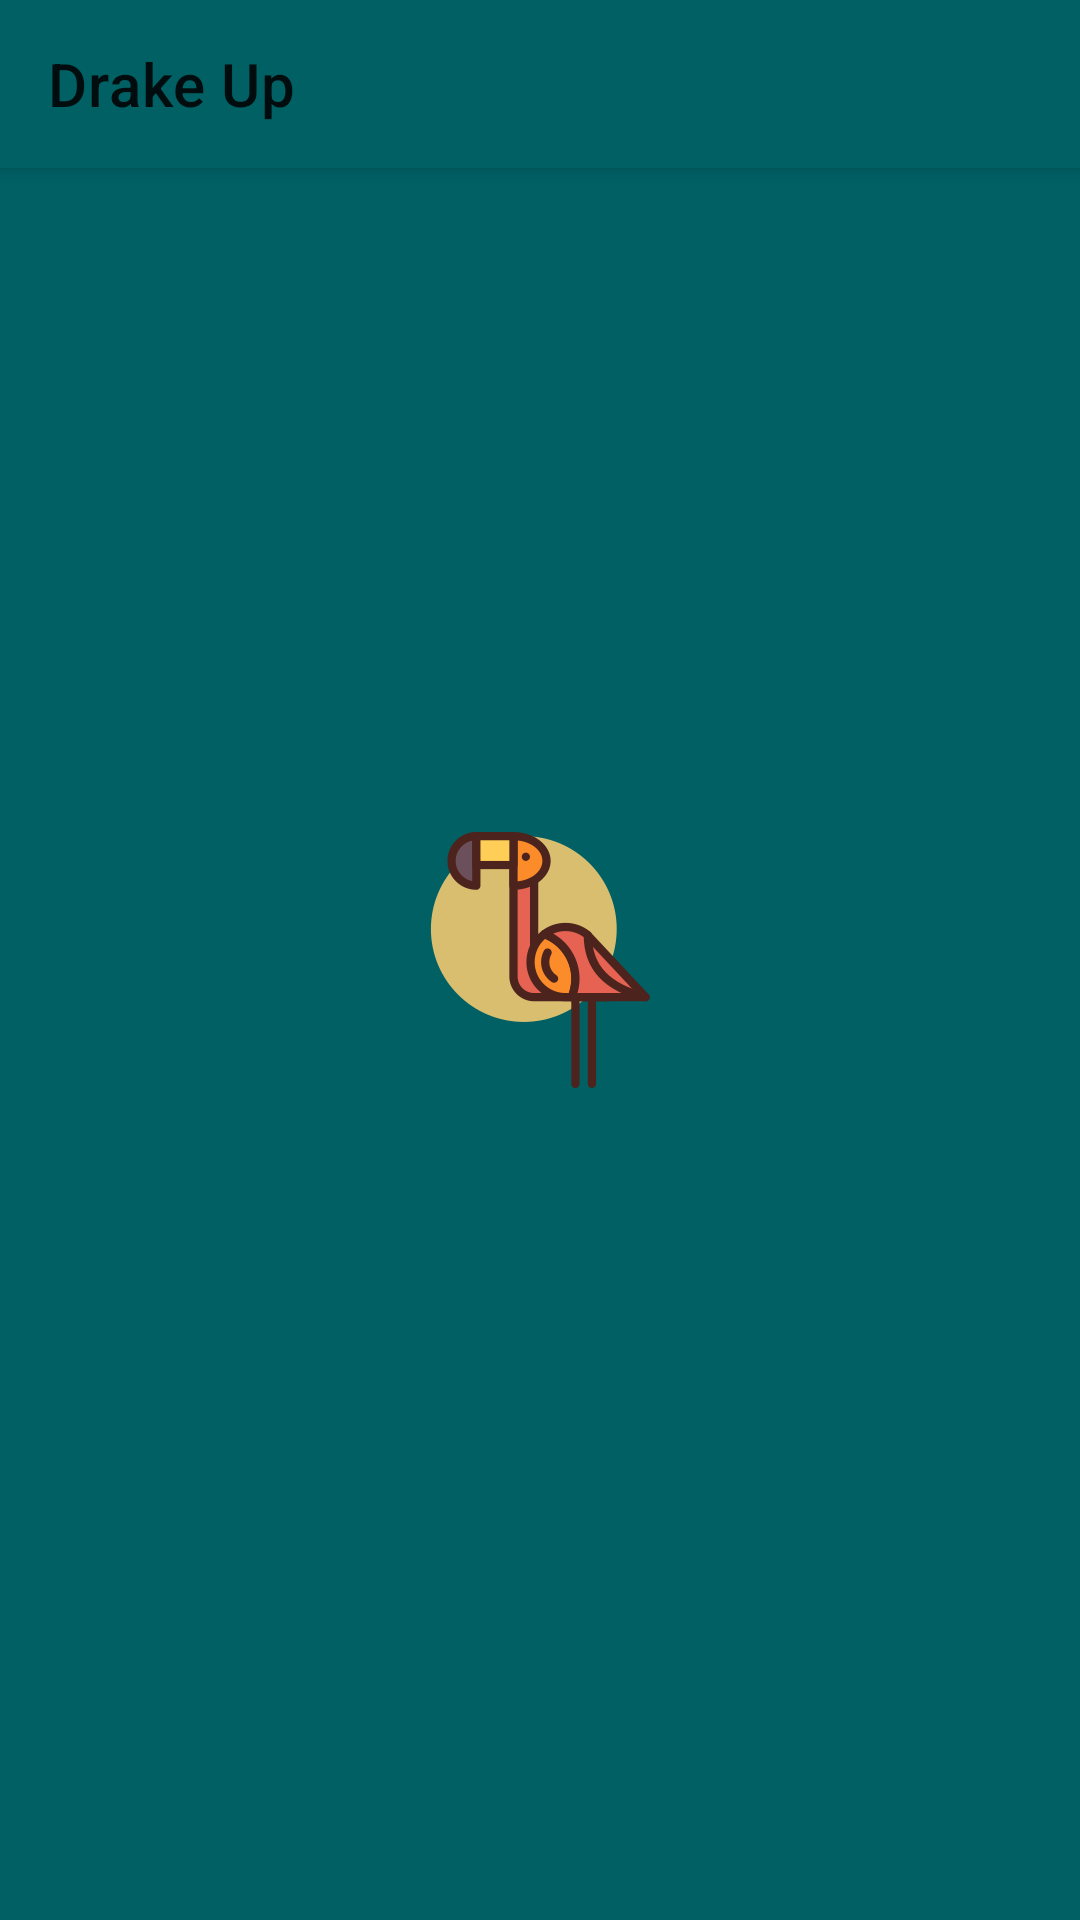

Reconstruct the res/layout file that produces this screen, plus the resources it refers to.
<!-- AndroidManifest.xml: application theme AppTheme.Launcher -->
<!-- res/layout/activity_tab_navigation.xml -->
<?xml version="1.0" encoding="utf-8"?>
<androidx.coordinatorlayout.widget.CoordinatorLayout xmlns:android="http://schemas.android.com/apk/res/android"
    xmlns:app="http://schemas.android.com/apk/res-auto"
    xmlns:tools="http://schemas.android.com/tools"
    android:id="@+id/main_content"
    android:layout_width="match_parent"
    android:layout_height="match_parent"
    android:fitsSystemWindows="true"
    tools:context=".TabNavigationActivity">

    <android.support.design.widget.AppBarLayout
        android:id="@+id/appbar"
        android:layout_width="match_parent"
        android:layout_height="wrap_content"
        android:paddingTop="@dimen/appbar_padding_top"
        >

        <android.support.v7.widget.Toolbar
            android:id="@+id/toolbar"
            android:layout_width="match_parent"
            android:layout_height="?attr/actionBarSize"
            android:layout_weight="1"
            android:background="?attr/colorPrimary"
            app:layout_scrollFlags="scroll|enterAlways"

            app:title="@string/app_name">

        </android.support.v7.widget.Toolbar>

        
            
            
            

            
                
                
                
                

            
                
                
                
                

        
    </android.support.design.widget.AppBarLayout>

    <androidx.viewpager.widget.ViewPager
        android:id="@+id/container"
        android:layout_width="match_parent"
        android:layout_height="match_parent"
        app:layout_behavior="@string/appbar_scrolling_view_behavior" />
    <com.google.android.material.tabs.TabLayout
            android:layout_width="match_parent"
            android:layout_height="wrap_content" android:id="@+id/tabs">

        <com.google.android.material.tabs.TabItem
                android:id="@+id/tabItem"
                android:layout_width="wrap_content"
                android:layout_height="wrap_content"
                android:text="Monday"/>

        <com.google.android.material.tabs.TabItem
                android:id="@+id/tabItem2"
                android:layout_width="wrap_content"
                android:layout_height="wrap_content"
                android:text="Tuesday"/>

        <com.google.android.material.tabs.TabItem
                android:layout_width="wrap_content"
                android:layout_height="wrap_content"
                android:text="Wednesday"/>
    </com.google.android.material.tabs.TabLayout>
</androidx.coordinatorlayout.widget.CoordinatorLayout>
<!-- resources referenced by this layout -->
<resources>
  <string name="app_name">Drake Up</string>
  <style name="AppTheme.Launcher">
      <item name="android:windowBackground">@drawable/launch_screen</item>
          
           <item name="colorPrimaryDark">@android:color/white</item>
      </style>
  <!-- drawable launch_screen (drawable) -->
  <?xml version="1.0" encoding="utf-8"?>
  <layer-list xmlns:android="http://schemas.android.com/apk/res/android"
              android:opacity="transparent">
      <item android:drawable="@color/primaryColor"/>
      <item>
          <bitmap
  
                  android:gravity="center"
                  android:src="@drawable/fmg1"/>
      </item>
  </layer-list>
  <color name="primaryColor">#006064</color>
  <!-- drawable fmg1: png bitmap (drawable-nodpi, 12816 bytes) -->
</resources>
